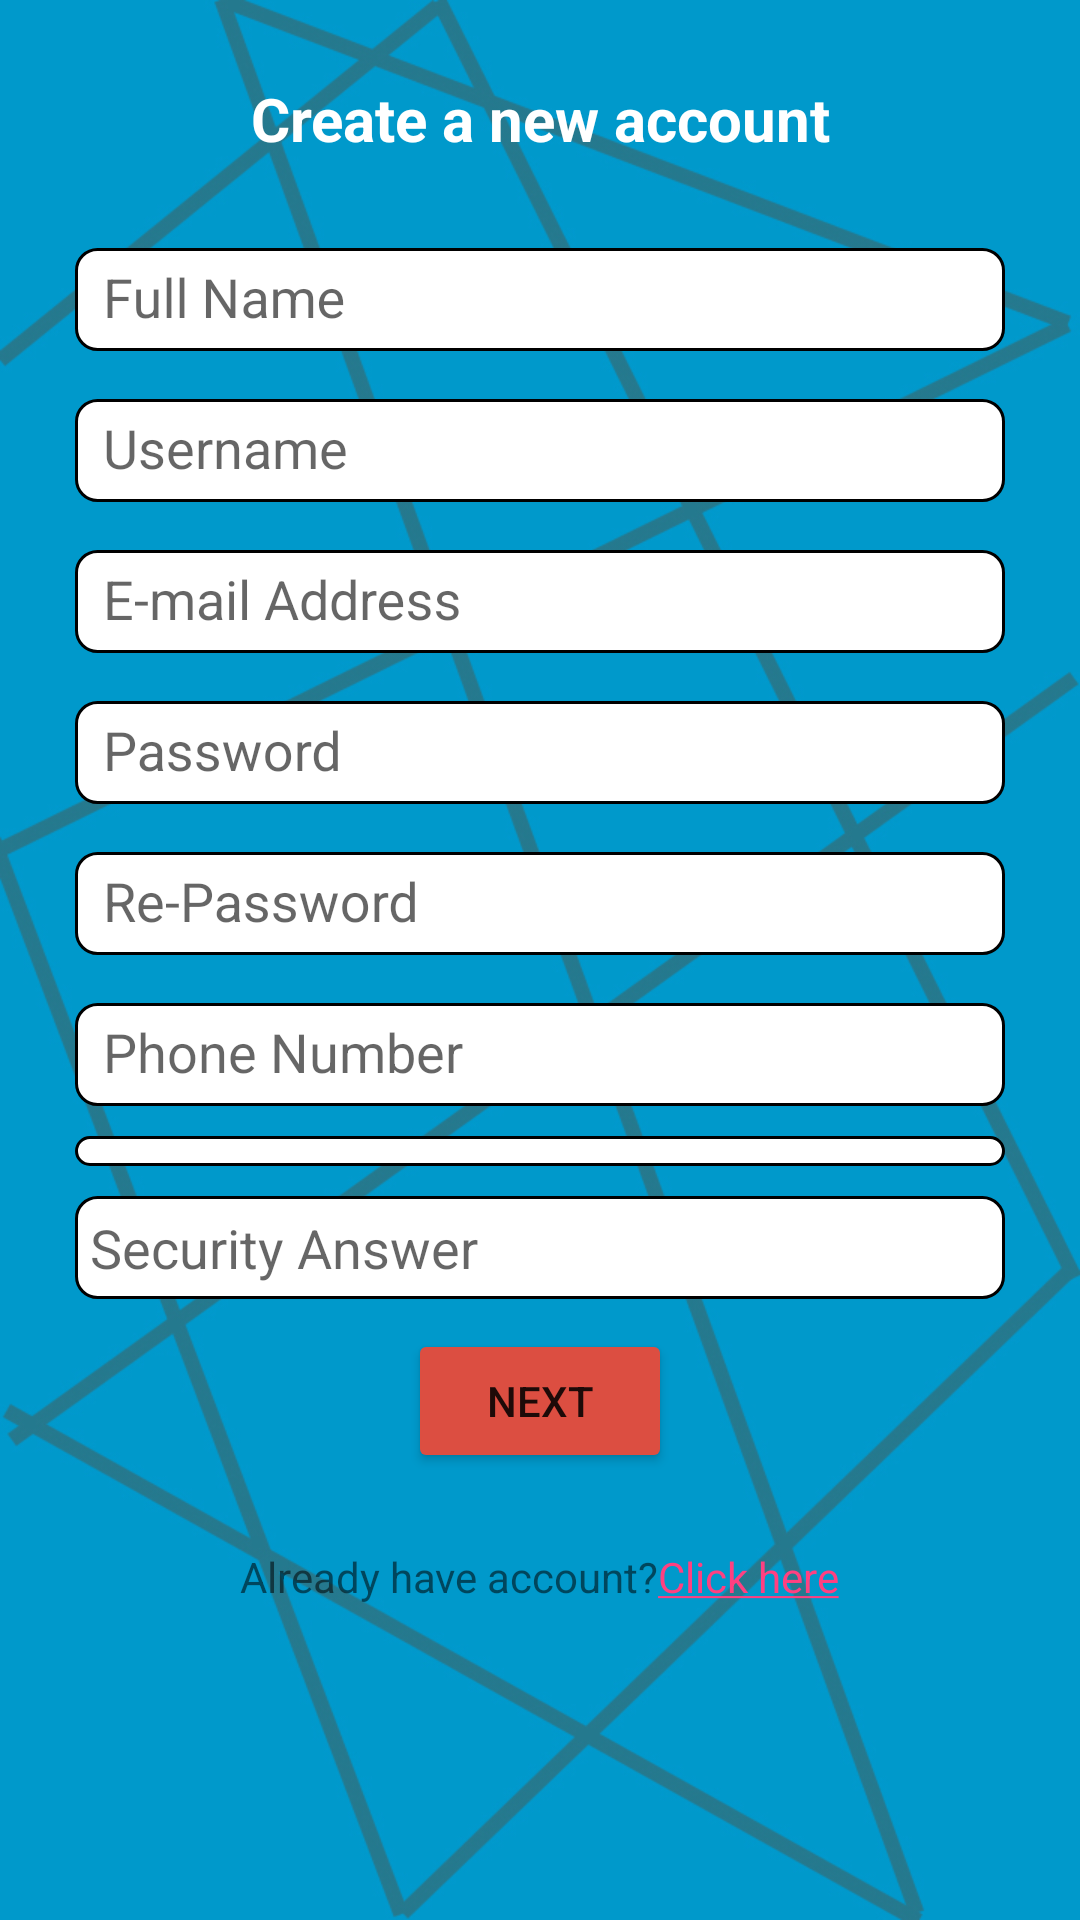

Android layout source for this screen:
<!-- AndroidManifest.xml: application theme AppTheme -->
<!-- res/layout/user_info_of_sign_up.xml -->
<?xml version="1.0" encoding="utf-8"?>
<RelativeLayout
    xmlns:android="http://schemas.android.com/apk/res/android"
    android:orientation="vertical" android:layout_width="match_parent"
    android:layout_height="match_parent"
    android:background="@mipmap/sign_in_background">

    <LinearLayout
        android:orientation="vertical"
        android:layout_width="match_parent"
        android:layout_marginLeft="20dp"
        android:layout_marginRight="20dp"
        android:layout_marginTop="20dp"
        android:layout_marginBottom="20dp"
        android:layout_height="match_parent"
        android:weightSum="1">

        <TextView
            android:layout_width="match_parent"
            android:layout_height="wrap_content"
            android:text="Create a new account"
            android:textAlignment="center"
            android:textColor="@color/white"
            android:layout_margin="1dp"
            style="@style/CodeFont"
            android:padding="5dp"
            android:textSize="20sp"
            android:id="@+id/sign_up_heading"
            android:layout_weight="0.13" />
        <android.support.design.widget.TextInputLayout
            android:layout_height="wrap_content"
            android:layout_width="match_parent" >
            <EditText
                android:layout_width="match_parent"
                android:layout_height="wrap_content"
                android:inputType="textPersonName"
                android:background="@drawable/border_style"
                android:hint=" Full Name"
                android:layout_margin="5dp"
                android:padding="5dp"
                android:ems="10"
                android:id="@+id/users_name" />
        </android.support.design.widget.TextInputLayout>

        <android.support.design.widget.TextInputLayout
            android:layout_height="wrap_content"
            android:layout_width="match_parent" >
            <EditText
                android:layout_width="match_parent"
                android:layout_height="wrap_content"
                android:inputType="textPersonName"
                android:hint=" Username"
                android:ems="10"
                android:background="@drawable/border_style"
                android:layout_margin="5dp"
                android:padding="5dp"
                android:id="@+id/username" />
        </android.support.design.widget.TextInputLayout>
        <android.support.design.widget.TextInputLayout
            android:layout_height="wrap_content"
            android:layout_width="match_parent" >

            <EditText
                android:layout_width="match_parent"
                android:background="@drawable/border_style"
                android:layout_height="wrap_content"
                android:inputType="textEmailAddress"
                android:hint=" E-mail Address"
                android:ems="10"
                android:layout_margin="5dp"
                android:padding="5dp"
                android:id="@+id/email_address" />
        </android.support.design.widget.TextInputLayout>


        <android.support.design.widget.TextInputLayout
            android:layout_height="wrap_content"
            android:layout_width="match_parent" >
            <EditText
                android:layout_width="match_parent"
                android:layout_height="wrap_content"
                android:inputType="textPassword"
                android:background="@drawable/border_style"
                android:hint=" Password"
                android:ems="10"
                android:layout_margin="5dp"
                android:padding="5dp"
                android:id="@+id/password" />
        </android.support.design.widget.TextInputLayout>


        <android.support.design.widget.TextInputLayout
            android:layout_height="wrap_content"
            android:layout_width="match_parent" >

            <EditText
                android:layout_width="match_parent"
                android:layout_height="wrap_content"
                android:inputType="textPassword"
                android:hint=" Re-Password"
                android:ems="10"
                android:layout_margin="5dp"
                android:padding="5dp"
                android:background="@drawable/border_style"
                android:id="@+id/re_password" />
        </android.support.design.widget.TextInputLayout>

        <android.support.design.widget.TextInputLayout
            android:layout_height="wrap_content"
            android:layout_width="match_parent" >
            <EditText
                android:layout_width="match_parent"
                android:layout_height="wrap_content"
                android:inputType="number"
                android:hint=" Phone Number"
                android:background="@drawable/border_style"
                android:ems="10"
                android:layout_margin="5dp"

                android:padding="5dp"
                android:id="@+id/mobile_number" />
        </android.support.design.widget.TextInputLayout>
        <Spinner
            android:layout_width="match_parent"
            android:layout_height="wrap_content"
            android:id="@+id/security_question"
            android:spinnerMode="dialog"
            android:layout_margin="5dp"
            android:padding="5dp"
            android:background="@drawable/border_style"
            android:layout_below="@+id/textView"
            android:layout_alignParentLeft="true"
            android:layout_alignParentStart="true"
            android:layout_marginTop="12dp" />
        <EditText
            android:layout_width="match_parent"
            android:layout_height="wrap_content"
            android:hint="Security Answer"
            android:id="@+id/security_answer"
            android:background="@drawable/border_style"
            android:layout_margin="5dp"
            android:padding="5dp"/>
        <Button
            android:layout_width="wrap_content"
            android:layout_height="wrap_content"
            android:id="@+id/next_button"
            android:layout_margin="5dp"
            android:padding="5dp"
            android:layout_gravity="center"
            android:theme="@style/google"
            android:text="Next"/>


        <TextView
            android:layout_width="wrap_content"
            android:layout_height="wrap_content"
            android:text="@string/olduser"
            android:layout_marginTop="20dp"
            android:textAlignment="center"
            android:layout_gravity="center"
            android:id="@+id/already_have_account"
            />

    </LinearLayout>
</RelativeLayout>
<!-- resources referenced by this layout -->
<resources>
  <color name="white">#FFFFFF</color>
  <!-- drawable border_style (drawable) -->
  <?xml version="1.0" encoding="utf-8"?>
  <shape xmlns:android="http://schemas.android.com/apk/res/android"
      android:shape="rectangle" >
  
      
      <solid
          android:color="@color/white" >
      </solid>
  
      
      <stroke
          android:width="1dp"
          android:color="#000000" >
      </stroke>
  
      
      <corners
          android:radius="7dp"   >
      </corners>
  
  </shape>
  <!-- mipmap sign_in_background: jpg bitmap (mipmap-xhdpi, 171125 bytes) -->
  <string name="olduser">Already have account?<a href="" target="_top">Click here</a></string>
  <style name="CodeFont" parent="@android:style/TextAppearance.Medium">
          <item name="android:typeface">sans</item>
          <item name="android:textStyle">bold</item>
      </style>
  <style name="google" parent="Theme.AppCompat.DayNight">
          <item name="colorControlHighlight">@color/white</item>
          <item name="colorButtonNormal">@color/google</item>
  
      </style>
  <style name="AppTheme" parent="Theme.AppCompat.Light.DarkActionBar">
          
          <item name="colorPrimary">@color/colorPrimary</item>
          <item name="colorPrimaryDark">@color/colorPrimaryDark</item>
          <item name="colorAccent">@color/colorAccent</item>
      </style>
  <color name="google">#dc4e41</color>
  <color name="colorPrimary">#3F51B5</color>
  <color name="colorPrimaryDark">#303F9F</color>
  <color name="colorAccent">#FF4081</color>
</resources>
